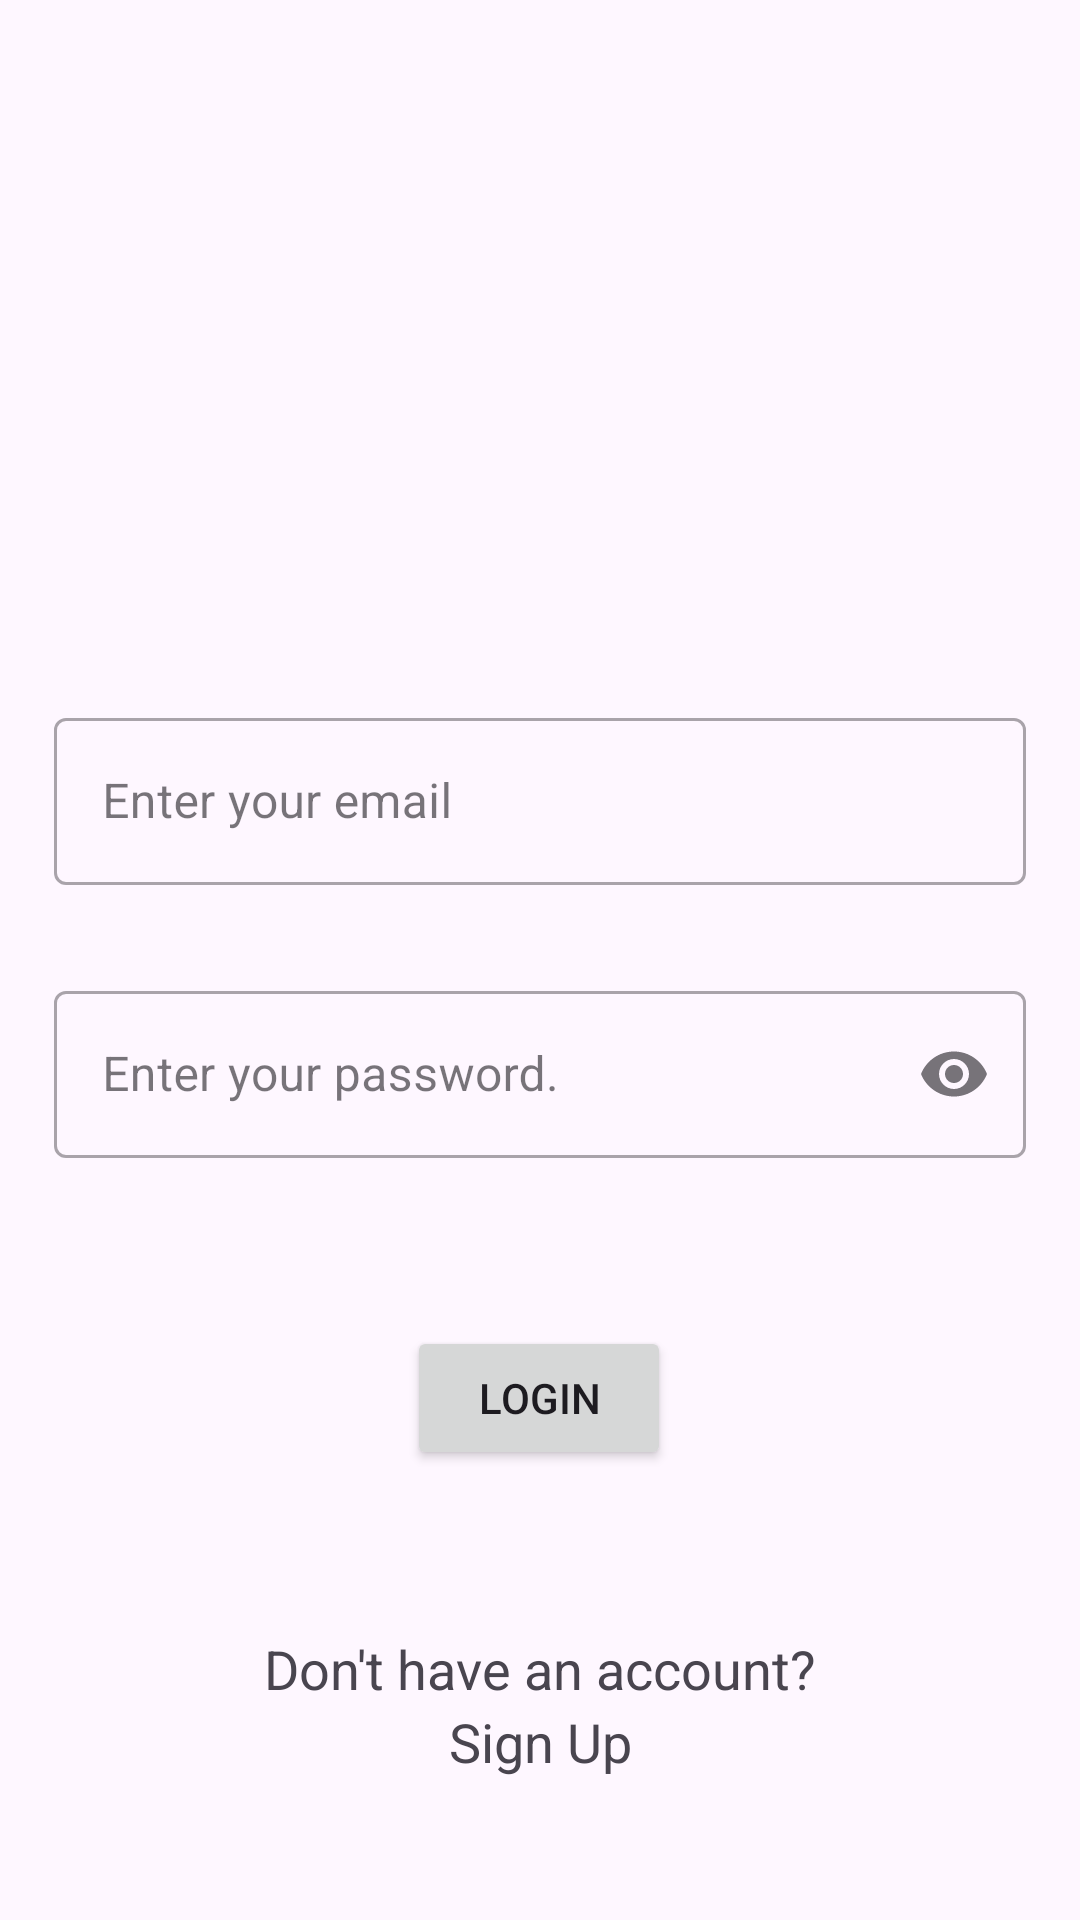

Reconstruct the res/layout file that produces this screen, plus the resources it refers to.
<!-- AndroidManifest.xml: application theme Theme.PhantomLearning -->
<!-- res/layout/fragment_on_boarding.xml -->
<?xml version="1.0" encoding="utf-8"?>
<androidx.constraintlayout.widget.ConstraintLayout
    xmlns:android="http://schemas.android.com/apk/res/android"
    xmlns:app="http://schemas.android.com/apk/res-auto"
    xmlns:tools="http://schemas.android.com/tools"
    android:layout_width="match_parent"
    android:layout_height="match_parent"
    android:padding="18dp"
    tools:context=".OnBoardingFragment">


    <androidx.appcompat.widget.AppCompatImageView
        android:id="@+id/logo"
        android:layout_width="200dp"
        android:layout_height="160dp"
        android:layout_gravity="center"
        android:layout_marginTop="16dp"
        android:src="@drawable/logo"
        app:layout_constraintEnd_toEndOf="parent"
        app:layout_constraintStart_toStartOf="parent"
        app:layout_constraintTop_toTopOf="parent" />

    <com.google.android.material.textfield.TextInputLayout
        android:id="@+id/idParent"
        android:layout_width="match_parent"
        android:layout_height="wrap_content"
        style="@style/Widget.MaterialComponents.TextInputLayout.OutlinedBox"
        android:layout_marginTop="40dp"
        app:layout_constraintTop_toBottomOf="@id/logo"
        >
        <com.google.android.material.textfield.TextInputEditText
            android:id="@+id/userId"
            android:layout_width="match_parent"
            android:layout_height="wrap_content"
            android:hint="Enter your email"
            android:inputType="textEmailAddress" />
    </com.google.android.material.textfield.TextInputLayout>


    <com.google.android.material.textfield.TextInputLayout
        android:id="@+id/passParent"
        android:layout_width="match_parent"
        android:layout_height="wrap_content"
        style="@style/Widget.MaterialComponents.TextInputLayout.OutlinedBox"
        android:layout_marginTop="30dp"
        app:layout_constraintTop_toBottomOf="@+id/idParent"
        tools:layout_editor_absoluteX="16dp"
        app:endIconMode="password_toggle">

        <com.google.android.material.textfield.TextInputEditText
            android:id="@+id/password"
            android:layout_width="match_parent"
            android:layout_height="wrap_content"
            android:hint="Enter your password."
            android:inputType="textPassword" />
    </com.google.android.material.textfield.TextInputLayout>

    <Button
        android:id="@+id/search_user"
        android:layout_width="wrap_content"
        android:layout_height="wrap_content"
        android:layout_marginTop="56dp"
        android:text="LOGIN"
        app:layout_constraintEnd_toEndOf="parent"
        app:layout_constraintHorizontal_bias="0.498"
        app:layout_constraintStart_toStartOf="parent"
        app:layout_constraintTop_toBottomOf="@+id/passParent" />

    <TextView
        android:id="@+id/textView"
        android:layout_width="wrap_content"
        android:layout_height="wrap_content"
        android:text="Don't have an account?"
        android:textSize="18sp"
        app:layout_constraintBottom_toBottomOf="parent"
        app:layout_constraintEnd_toEndOf="parent"
        app:layout_constraintStart_toStartOf="parent"
        app:layout_constraintTop_toBottomOf="@+id/search_user" />

    <TextView
        android:id="@+id/signUp"
        android:layout_width="wrap_content"
        android:layout_height="wrap_content"
        android:text="Sign Up"
        android:textSize="18sp"
        app:layout_constraintEnd_toEndOf="parent"
        app:layout_constraintStart_toStartOf="parent"
        app:layout_constraintTop_toBottomOf="@+id/textView" />

</androidx.constraintlayout.widget.ConstraintLayout>
<!-- resources referenced by this layout -->
<resources>
  <style name="Theme.PhantomLearning" parent="Base.Theme.PhantomLearning" />
  <style name="Base.Theme.PhantomLearning" parent="Theme.Material3.DayNight.NoActionBar">
          
          
      </style>
</resources>
